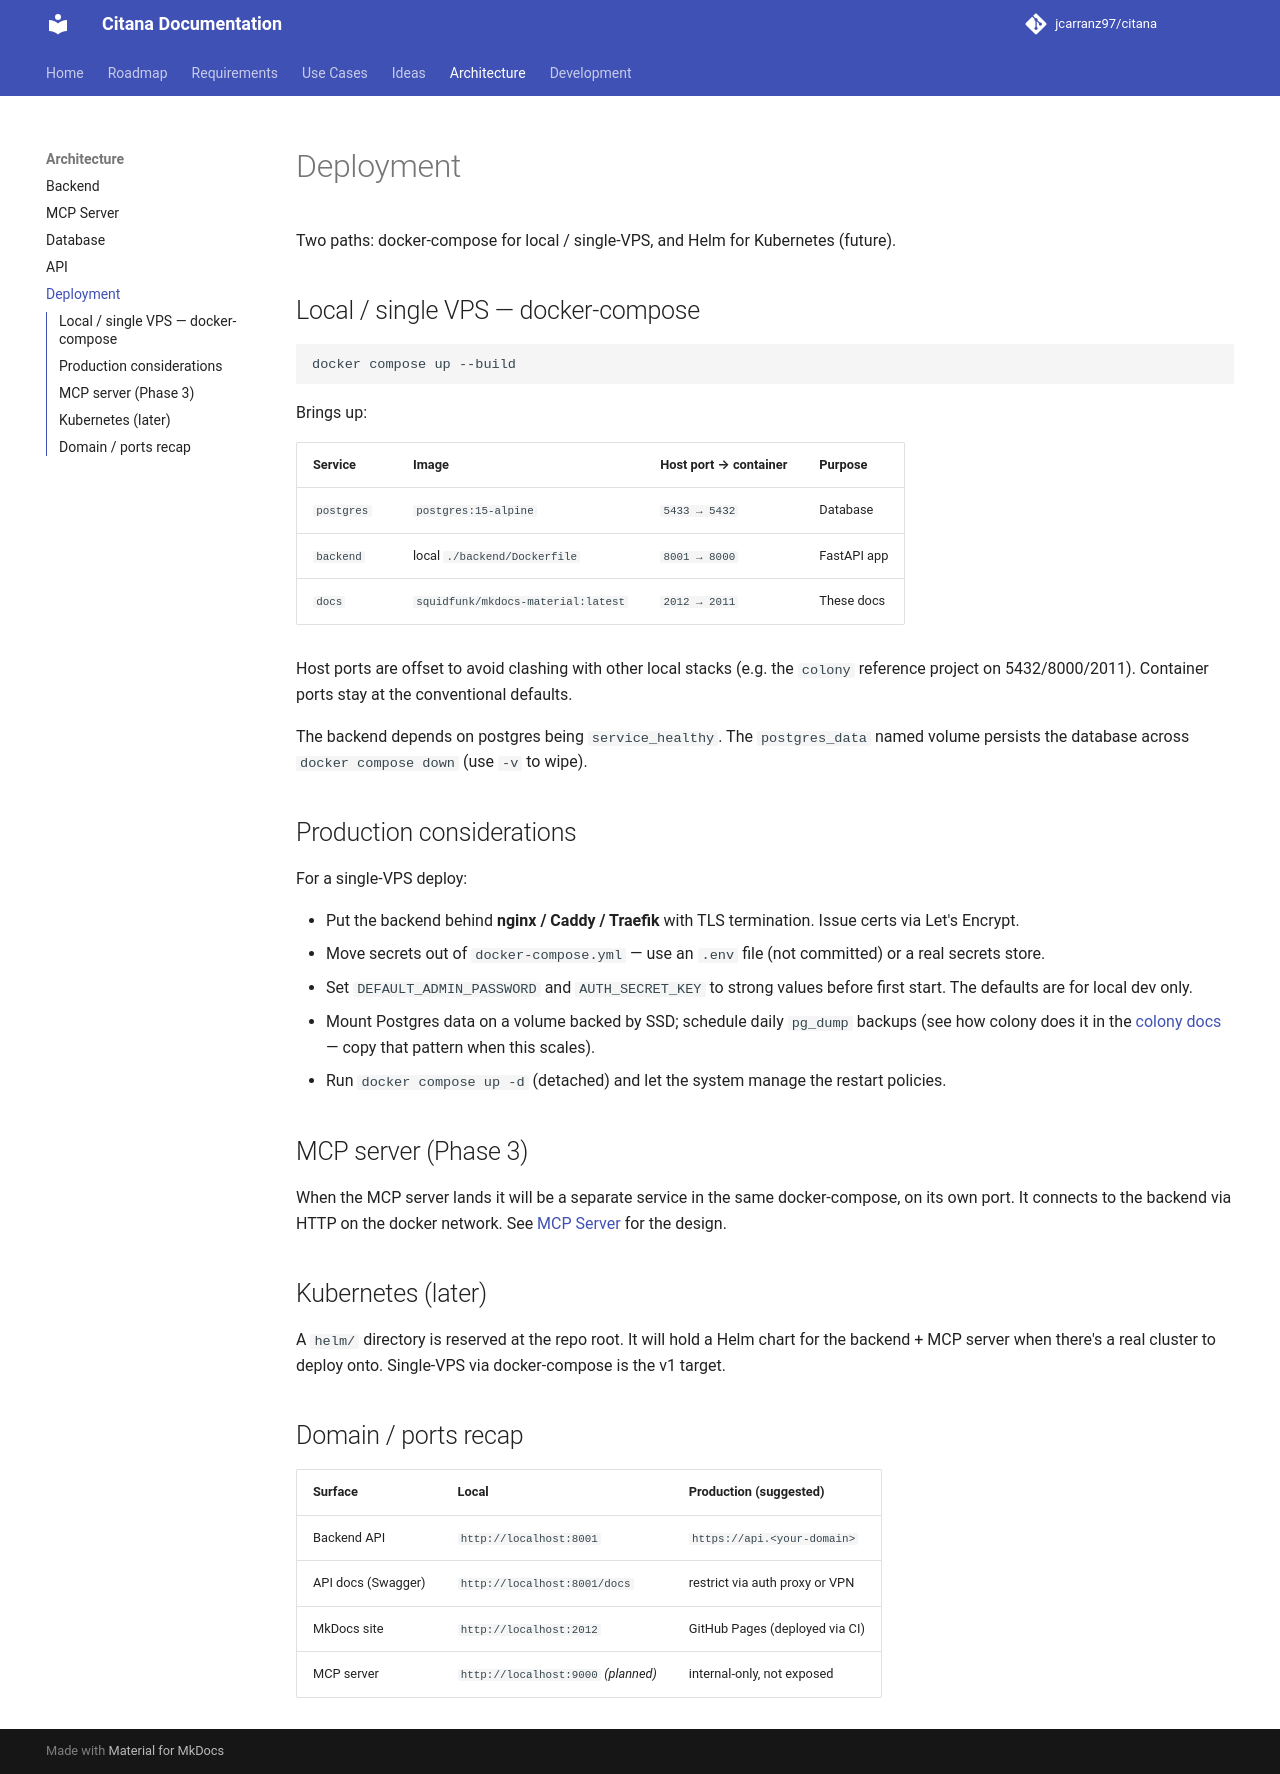

repository: jcarranz97/citana · page: architecture/deployment/index.html · generator: mkdocs

# Deployment

Two paths: docker-compose for local / single-VPS, and Helm for
Kubernetes (future).

## Local / single VPS — docker-compose

```bash
docker compose up --build
```

Brings up:

| Service | Image | Host port → container | Purpose |
|---|---|---|---|
| `postgres` | `postgres:15-alpine` | `5433 → 5432` | Database |
| `backend` | local `./backend/Dockerfile` | `8001 → 8000` | FastAPI app |
| `docs` | `squidfunk/mkdocs-material:latest` | `2012 → 2011` | These docs |

Host ports are offset to avoid clashing with other local stacks (e.g.
the `colony` reference project on 5432/8000/2011). Container ports stay
at the conventional defaults.

The backend depends on postgres being `service_healthy`. The
`postgres_data` named volume persists the database across `docker
compose down` (use `-v` to wipe).

## Production considerations

For a single-VPS deploy:

- Put the backend behind **nginx / Caddy / Traefik** with TLS
  termination. Issue certs via Let's Encrypt.
- Move secrets out of `docker-compose.yml` — use an `.env` file (not
  committed) or a real secrets store.
- Set `DEFAULT_ADMIN_PASSWORD` and `AUTH_SECRET_KEY` to strong values
  before first start. The defaults are for local dev only.
- Mount Postgres data on a volume backed by SSD; schedule daily
  `pg_dump` backups (see how colony does it in the
  [colony docs](https://github.com/jcarranz97/colony) — copy that
  pattern when this scales).
- Run `docker compose up -d` (detached) and let the system manage the
  restart policies.

## MCP server (Phase 3)

When the MCP server lands it will be a separate service in the same
docker-compose, on its own port. It connects to the backend via HTTP
on the docker network. See [MCP Server](mcp.md) for the design.

## Kubernetes (later)

A `helm/` directory is reserved at the repo root. It will hold a Helm
chart for the backend + MCP server when there's a real cluster to
deploy onto. Single-VPS via docker-compose is the v1 target.

## Domain / ports recap

| Surface | Local | Production (suggested) |
|---|---|---|
| Backend API | `http://localhost:8001` | `https://api.<your-domain>` |
| API docs (Swagger) | `http://localhost:8001/docs` | restrict via auth proxy or VPN |
| MkDocs site | `http://localhost:2012` | GitHub Pages (deployed via CI) |
| MCP server | `http://localhost:9000` *(planned)* | internal-only, not exposed |
